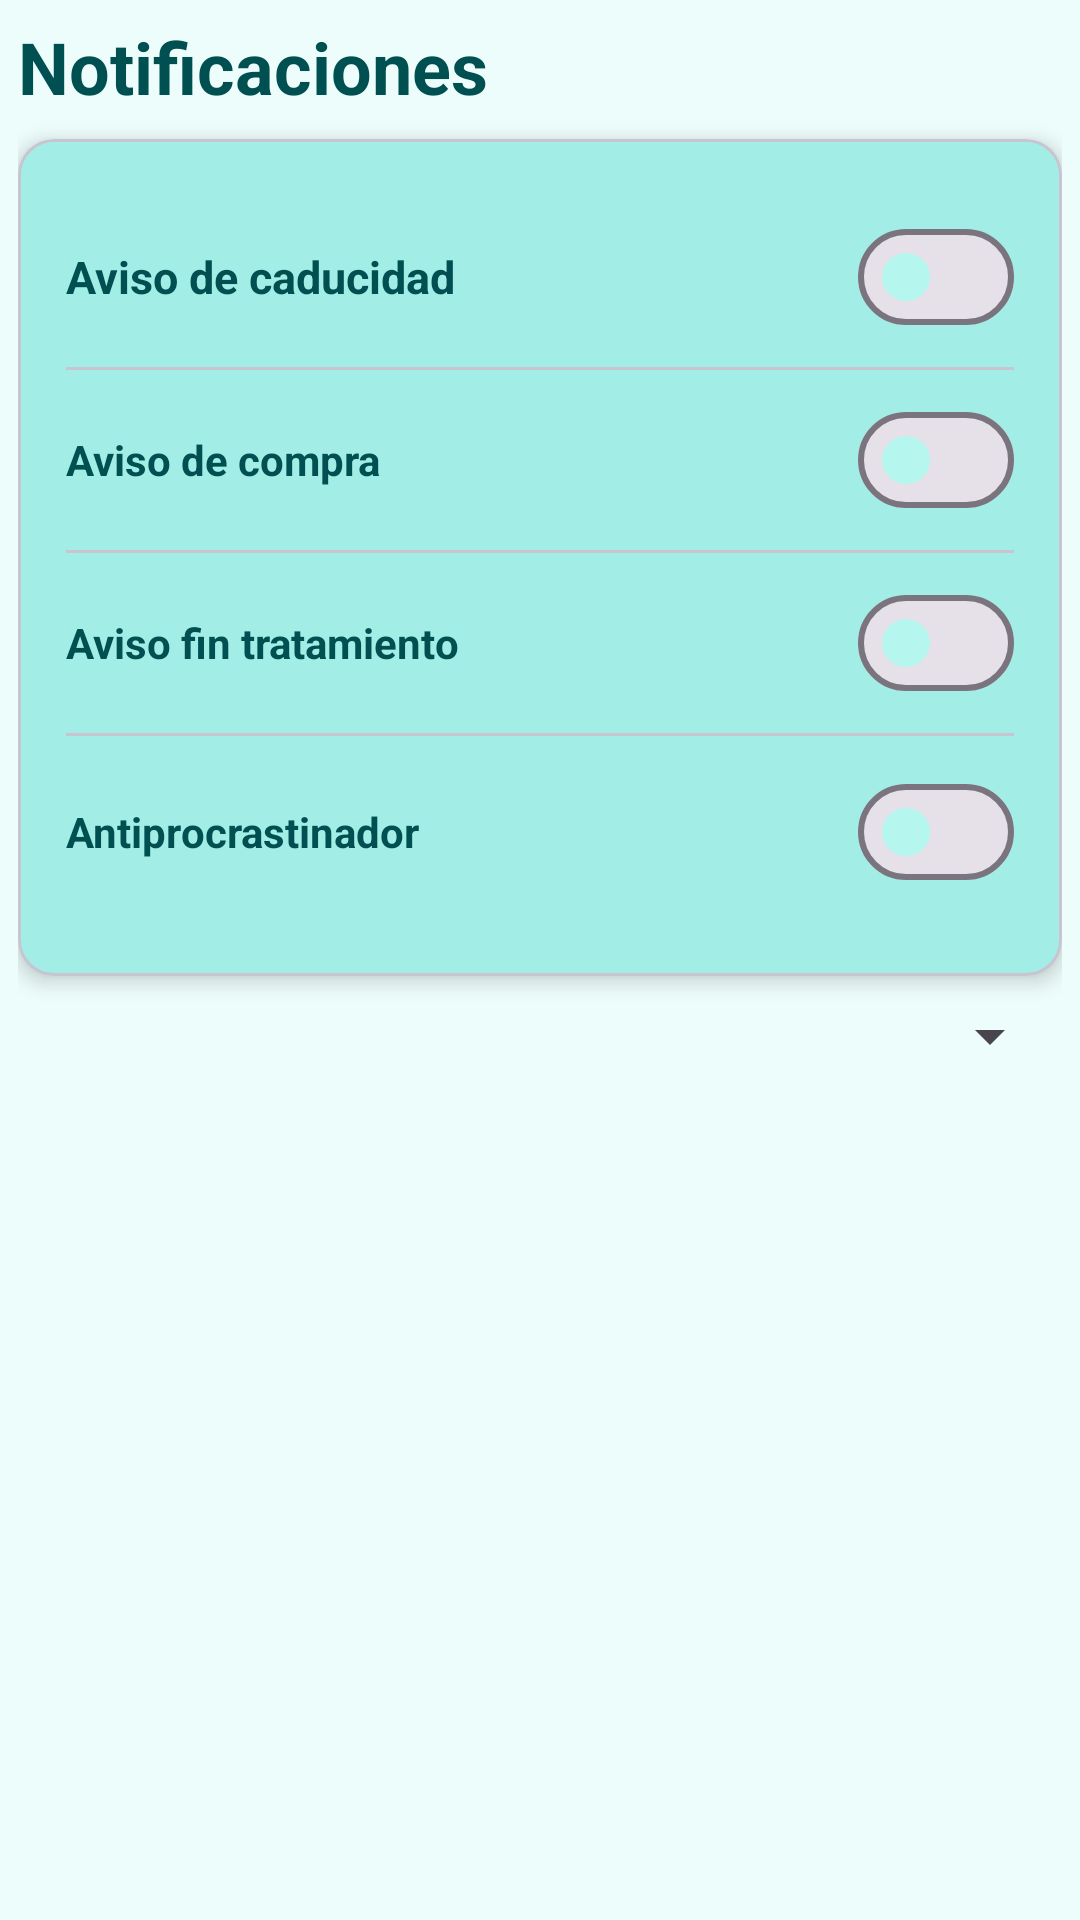

Write the Android layout XML for this screen, with the resource values it uses.
<!-- AndroidManifest.xml: application theme Theme.CuidaMedPill -->
<!-- res/layout/fragment_notificaciones.xml -->
<?xml version="1.0" encoding="utf-8"?>
<LinearLayout
    xmlns:android="http://schemas.android.com/apk/res/android"
    xmlns:app="http://schemas.android.com/apk/res-auto"
    android:layout_width="match_parent"
    android:layout_height="wrap_content"
    android:orientation="vertical"
    android:padding="@dimen/padding_mini">

    <TextView
        android:id="@+id/tvTituloNotificaciones"
        android:layout_width="wrap_content"
        android:layout_height="wrap_content"
        android:text="@string/text_title_notis"
        android:textAppearance="@style/TextAppearance.MaterialComponents.Headline5"
        android:textStyle="bold"
        android:textColor="?attr/titleColor"
        android:layout_marginBottom="@dimen/margin_bottom_element"/>

    <com.google.android.material.card.MaterialCardView
        android:layout_width="match_parent"
        android:layout_height="wrap_content"
        app:cardCornerRadius="@dimen/card_cornerradious"
        app:cardElevation="@dimen/card_elevation">

        <LinearLayout
            android:layout_width="match_parent"
            android:layout_height="wrap_content"
            android:orientation="vertical"
            android:padding="@dimen/padding_general_light">

            
            <LinearLayout
                android:layout_width="match_parent"
                android:layout_height="wrap_content"
                android:orientation="horizontal"
                android:paddingVertical="@dimen/padding_mini"
                android:gravity="center_vertical">

                <TextView
                    android:layout_width="0dp"
                    android:layout_height="wrap_content"
                    android:layout_weight="1"
                    android:text="@string/text_title_aviso_cad"
                    android:textStyle="bold"
                    android:textColor="?attr/titleColor"
                    android:textSize="@dimen/text_config_size"/>

                <com.google.android.material.materialswitch.MaterialSwitch
                    android:id="@+id/switchAvisoCaducidad"
                    android:layout_width="wrap_content"
                    android:layout_height="wrap_content"
                    app:thumbTint="@color/md_surface"/>
            </LinearLayout>

            <com.google.android.material.divider.MaterialDivider
                android:layout_width="match_parent"
                android:layout_height="wrap_content"/>

            
            <LinearLayout
                android:layout_width="match_parent"
                android:layout_height="wrap_content"
                android:orientation="horizontal"
                android:paddingVertical="@dimen/padding_mini"
                android:gravity="center_vertical">

                <TextView
                    android:layout_width="0dp"
                    android:layout_height="wrap_content"
                    android:layout_weight="1"
                    android:text="@string/text_title_aviso_compra"
                    android:textColor="?attr/titleColor"
                    android:textStyle="bold"/>

                <com.google.android.material.materialswitch.MaterialSwitch
                    android:id="@+id/switchAvisoCompra"
                    android:layout_width="wrap_content"
                    android:layout_height="wrap_content"
                    app:thumbTint="@color/md_surface"/>
            </LinearLayout>

            <com.google.android.material.divider.MaterialDivider
                android:layout_width="match_parent"
                android:layout_height="wrap_content"/>

            
            <LinearLayout
                android:layout_width="match_parent"
                android:layout_height="wrap_content"
                android:orientation="horizontal"
                android:paddingVertical="@dimen/padding_mini"
                android:gravity="center_vertical">

                <TextView
                    android:layout_width="0dp"
                    android:layout_height="wrap_content"
                    android:layout_weight="1"
                    android:text="@string/text_title_aviso_fintratamiento"
                    android:textColor="?attr/titleColor"
                    android:textStyle="bold"/>

                <com.google.android.material.materialswitch.MaterialSwitch
                    android:id="@+id/switchFinTratamiento"
                    android:layout_width="wrap_content"
                    android:layout_height="wrap_content"
                    app:thumbTint="@color/md_surface"/>
            </LinearLayout>

            <com.google.android.material.divider.MaterialDivider
                android:layout_width="match_parent"
                android:layout_height="wrap_content"/>

            
            <LinearLayout
                android:layout_width="match_parent"
                android:layout_height="wrap_content"
                android:orientation="horizontal"
                android:paddingVertical="8dp"
                android:gravity="center_vertical">

                <TextView
                    android:layout_width="0dp"
                    android:layout_height="wrap_content"
                    android:layout_weight="1"
                    android:text="@string/text_title_antiproc"
                    android:textColor="?attr/titleColor"
                    android:textStyle="bold"/>

                <com.google.android.material.materialswitch.MaterialSwitch
                    android:id="@+id/switchAntiprocrastinador"
                    android:layout_width="wrap_content"
                    android:layout_height="wrap_content"
                    app:thumbTint="@color/md_surface"/>
            </LinearLayout>



            
            <LinearLayout
                android:id="@+id/layoutAvisoTutores"
                android:layout_width="match_parent"
                android:layout_height="wrap_content"
                android:orientation="vertical"
                android:visibility="gone">

                <com.google.android.material.divider.MaterialDivider
                    android:layout_width="match_parent"
                    android:layout_height="wrap_content"/>

                <LinearLayout
                    android:layout_width="match_parent"
                    android:layout_height="wrap_content"
                    android:orientation="horizontal"
                    android:paddingVertical="@dimen/padding_mini"
                    android:gravity="center_vertical">

                    <TextView
                        android:layout_width="0dp"
                        android:layout_height="wrap_content"
                        android:layout_weight="1"
                        android:text="@string/text_title_aviso_tutores_olvido"
                        android:textColor="?attr/titleColor"
                        android:textStyle="bold"/>

                    <com.google.android.material.materialswitch.MaterialSwitch
                        android:id="@+id/switchAvisoTutores"
                        android:layout_width="wrap_content"
                        android:layout_height="wrap_content"
                        app:thumbTint="@color/md_surface"/>
                </LinearLayout>
            </LinearLayout>

        </LinearLayout>

    </com.google.android.material.card.MaterialCardView>

    <Spinner
        android:id="@+id/spTipoNoti"
        android:layout_width="match_parent"
        android:layout_height="wrap_content"
        android:layout_marginTop="@dimen/margin_top_element"/>


</LinearLayout>
<!-- resources referenced by this layout -->
<resources>
  <color name="md_surface">#B5F6EF</color>
  <dimen name="card_cornerradious">12dp</dimen>
  <dimen name="card_elevation">4dp</dimen>
  <dimen name="margin_bottom_element">8dp</dimen>
  <dimen name="margin_top_element">8dp</dimen>
  <dimen name="padding_general_light">16dp</dimen>
  <dimen name="padding_mini">6dp</dimen>
  <dimen name="text_config_size">15sp</dimen>
  <string name="text_title_antiproc">Antiprocrastinador</string>
  <string name="text_title_aviso_cad">Aviso de caducidad</string>
  <string name="text_title_aviso_compra">Aviso de compra</string>
  <string name="text_title_aviso_fintratamiento">Aviso fin tratamiento</string>
  <string name="text_title_aviso_tutores_olvido">Aviso a tutores por olvido</string>
  <string name="text_title_notis">Notificaciones</string>
  <style name="Theme.CuidaMedPill" parent="Base.Theme.CuidaMedPill" />
  <style name="Base.Theme.CuidaMedPill" parent="Theme.Material3.DayNight.NoActionBar">
          
          <item name="colorPrimary">@color/md_primary</item>
          <item name="colorPrimaryDark">@color/md_primary_dark</item>
          <item name="colorSecondary">@color/md_third</item>
  
          <item name="android:colorBackground">@color/md_background</item>
          <item name="colorSurface">@color/md_surface</item>
  
          <item name="colorOnPrimary">@color/md_on_primary</item>
          <item name="colorOnBackground">@color/md_on_background</item>
          <item name="colorOnSurface">@color/md_on_surface</item>
  
          <item name="titleColor">@color/md_primary_dark</item>
          <item name="titleSoftColor">@color/md_on_background</item>
          <item name="titleNavColor">@color/md_primary_dark</item>
  
          <item name="colorError">@color/md_error</item>
  
      </style>
  <color name="md_primary">#00A09D</color>
  <color name="md_primary_dark">#005052</color>
  <color name="md_third">#03C8C5</color>
  <color name="md_background">#EDFDFB</color>
  <color name="md_on_primary">#FFFFFF</color>
  <color name="md_on_background">#56615F</color>
  <color name="md_on_surface">#515152</color>
  <color name="md_error">#B00020</color>
</resources>
